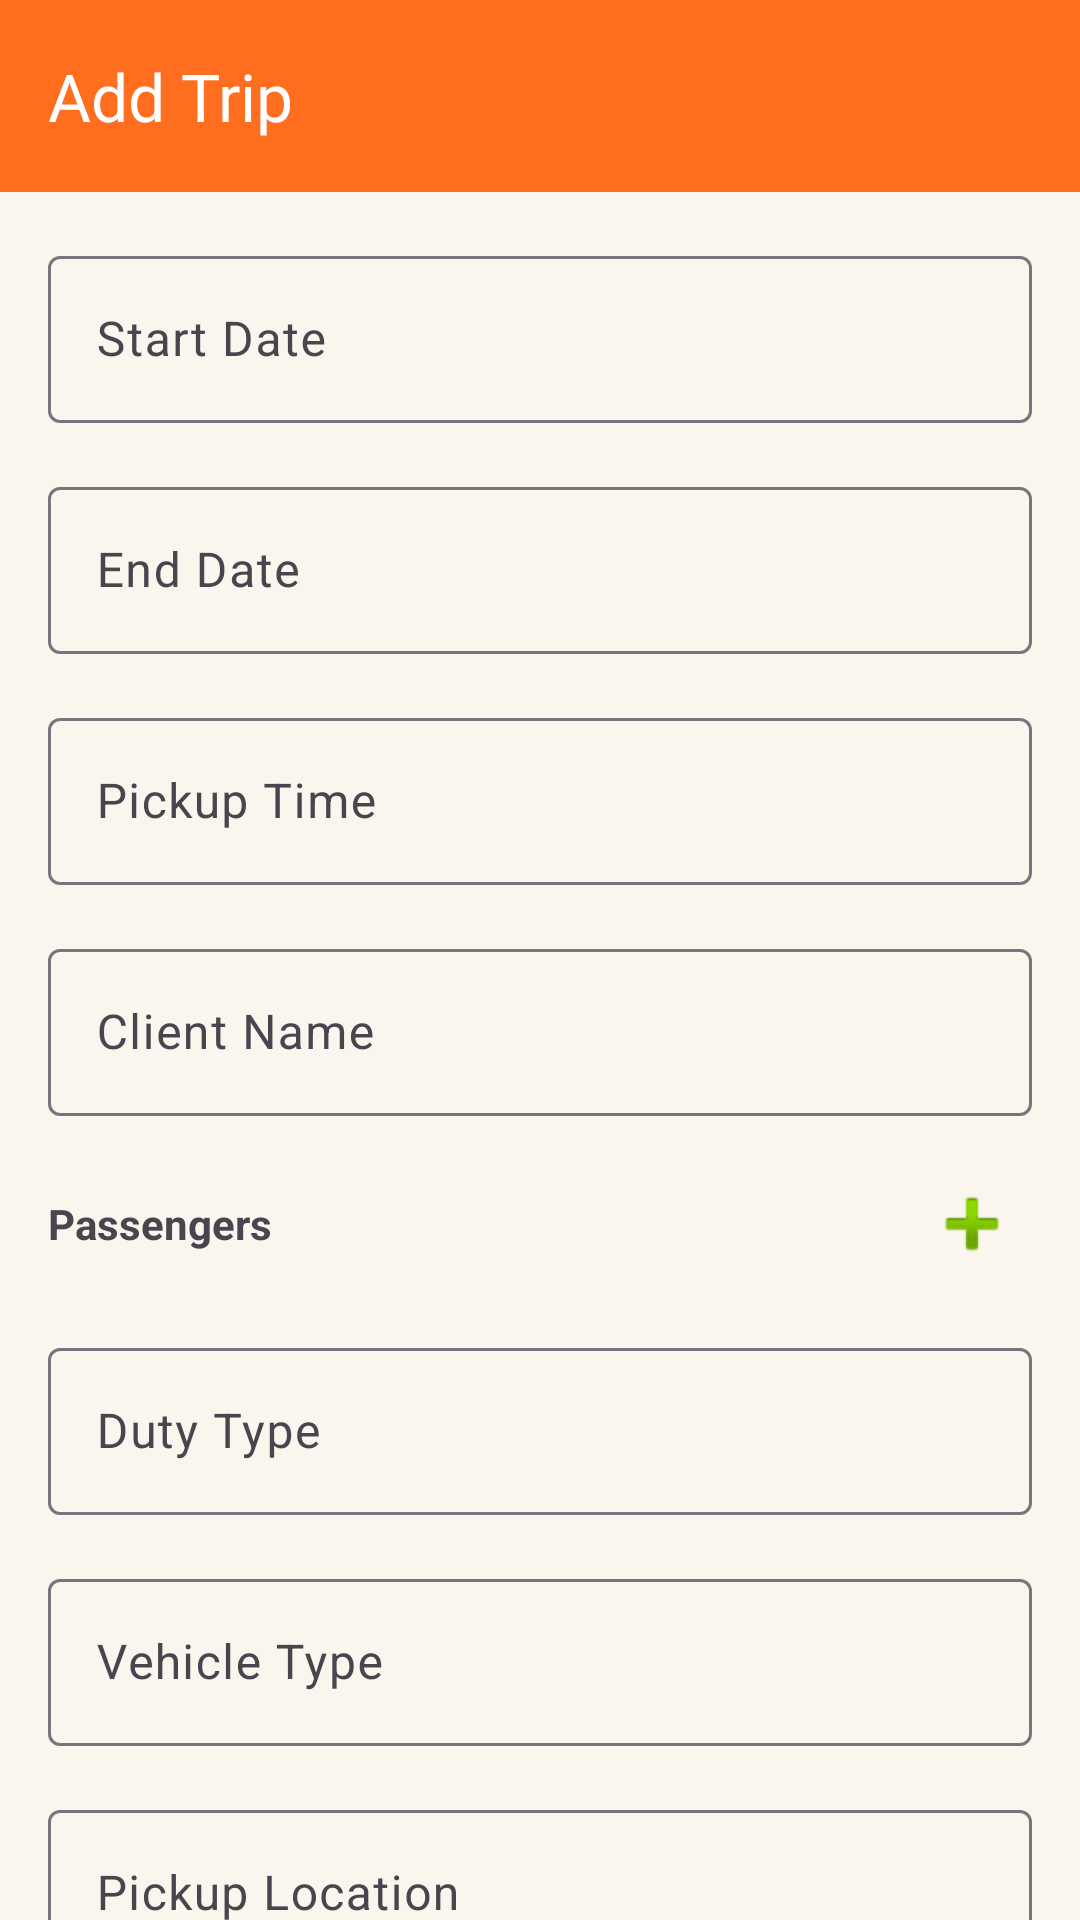

Here is an Android app screen rendered from its layout file. Give the layout XML and the strings, colors and styles it references.
<!-- AndroidManifest.xml: application theme Theme.Tripsheetdriverandroid -->
<!-- res/layout/activity_add_trip.xml -->
<?xml version="1.0" encoding="utf-8"?>
<androidx.coordinatorlayout.widget.CoordinatorLayout
    xmlns:android="http://schemas.android.com/apk/res/android"
    xmlns:app="http://schemas.android.com/apk/res-auto"
    android:id="@+id/rootLayout"
    android:layout_width="match_parent"
    android:layout_height="match_parent"
    android:background="@color/teritoryColor"
    android:fitsSystemWindows="true"
    >

    <com.google.android.material.appbar.AppBarLayout
        android:id="@+id/appBarLayout"
        android:layout_width="match_parent"
        android:layout_height="wrap_content"
        android:background="@color/primaryColor"
        android:fitsSystemWindows="true"
        android:theme="@style/ThemeOverlay.MaterialComponents.Dark.ActionBar"
        app:elevation="0dp"
        app:liftOnScroll="false"
        android:stateListAnimator="@null">

        <com.google.android.material.appbar.MaterialToolbar
            android:id="@+id/toolbar"
            android:layout_width="match_parent"
            android:layout_height="?attr/actionBarSize"
            app:title="Add Trip"
            app:titleTextColor="@android:color/white"
            app:navigationIconTint="@android:color/white" />
    </com.google.android.material.appbar.AppBarLayout>

    <androidx.core.widget.NestedScrollView
        android:layout_width="match_parent"
        android:layout_height="match_parent"
        android:fillViewport="true"
        app:layout_behavior="@string/appbar_scrolling_view_behavior">

        <LinearLayout
            android:layout_width="match_parent"
            android:layout_height="wrap_content"
            android:orientation="vertical"
            android:padding="16dp"
            android:paddingBottom="100dp">

            <com.google.android.material.textfield.TextInputLayout
            style="@style/Widget.Material3.TextInputLayout.OutlinedBox"
            android:hint="Start Date"
            android:layout_width="match_parent"
            android:layout_height="wrap_content">
            <com.google.android.material.textfield.TextInputEditText
                android:id="@+id/etStartDate"
                android:layout_width="match_parent"
                android:layout_height="wrap_content"
                android:focusable="false"
                android:clickable="true"/>
        </com.google.android.material.textfield.TextInputLayout>

            <Space android:layout_width="match_parent" android:layout_height="16dp"/>

            <com.google.android.material.textfield.TextInputLayout
                style="@style/Widget.Material3.TextInputLayout.OutlinedBox"
                android:hint="End Date"
                android:layout_width="match_parent"
                android:layout_height="wrap_content">
                <com.google.android.material.textfield.TextInputEditText
                    android:id="@+id/etEndDate"
                    android:layout_width="match_parent"
                    android:layout_height="wrap_content"
                    android:focusable="false"
                    android:clickable="true"/>
            </com.google.android.material.textfield.TextInputLayout>

            <Space android:layout_width="match_parent" android:layout_height="16dp"/>

            <com.google.android.material.textfield.TextInputLayout
                style="@style/Widget.Material3.TextInputLayout.OutlinedBox"
                android:hint="Pickup Time"
                android:layout_width="match_parent"
                android:layout_height="wrap_content">

                <com.google.android.material.textfield.TextInputEditText
                    android:id="@+id/etPickupTime"
                    android:layout_width="match_parent"
                    android:layout_height="wrap_content"
                    android:focusable="false"
                    android:clickable="true"/>
            </com.google.android.material.textfield.TextInputLayout>

            <Space android:layout_width="match_parent" android:layout_height="16dp"/>

            <com.google.android.material.textfield.TextInputLayout
                style="@style/Widget.Material3.TextInputLayout.OutlinedBox"
                android:hint="Client Name"
                android:layout_width="match_parent"
                android:layout_height="wrap_content">

                <com.google.android.material.textfield.TextInputEditText
                    android:id="@+id/etOrganisation"
                    android:layout_width="match_parent"
                    android:layout_height="wrap_content"
                    android:focusable="false"
                    android:clickable="false"/>
            </com.google.android.material.textfield.TextInputLayout>

            <Space android:layout_width="match_parent" android:layout_height="16dp"/>

            <LinearLayout
                android:layout_width="match_parent"
                android:layout_height="wrap_content"
                android:orientation="horizontal"
                android:gravity="center_vertical">

                <TextView
                    android:layout_width="0dp"
                    android:layout_weight="1"
                    android:layout_height="wrap_content"
                    android:text="Passengers"
                    android:textStyle="bold"/>

                <ImageButton
                    android:id="@+id/btnAddPassenger"
                    android:layout_width="40dp"
                    android:layout_height="40dp"
                    android:src="@android:drawable/ic_input_add"
                    android:background="?attr/selectableItemBackgroundBorderless"/>
            </LinearLayout>

            <LinearLayout
                android:id="@+id/passengerContainer"
                android:orientation="vertical"
                android:layout_width="match_parent"
                android:layout_height="wrap_content"/>

            <Space android:layout_width="match_parent" android:layout_height="16dp"/>

            <com.google.android.material.textfield.TextInputLayout
                style="@style/Widget.Material3.TextInputLayout.OutlinedBox"
                android:hint="Duty Type"
                android:layout_width="match_parent"
                android:layout_height="wrap_content">

                <com.google.android.material.textfield.TextInputEditText
                    android:id="@+id/etDutyType"
                    android:layout_width="match_parent"
                    android:layout_height="wrap_content"
                    android:focusable="false"
                    android:clickable="false"/>
            </com.google.android.material.textfield.TextInputLayout>

            <Space android:layout_width="match_parent" android:layout_height="16dp"/>

            <com.google.android.material.textfield.TextInputLayout
                style="@style/Widget.Material3.TextInputLayout.OutlinedBox"
                android:hint="Vehicle Type"
                android:layout_width="match_parent"
                android:layout_height="wrap_content">

                <com.google.android.material.textfield.TextInputEditText
                    android:id="@+id/etVehicleType"
                    android:layout_width="match_parent"
                    android:layout_height="wrap_content"
                    android:focusable="false"
                    android:clickable="false"/>
            </com.google.android.material.textfield.TextInputLayout>

            <Space android:layout_width="match_parent" android:layout_height="16dp"/>

            <com.google.android.material.textfield.TextInputLayout
                style="@style/Widget.Material3.TextInputLayout.OutlinedBox"
                android:hint="Pickup Location"
                android:layout_width="match_parent"
                android:layout_height="wrap_content">

                <com.google.android.material.textfield.TextInputEditText
                    android:id="@+id/etPickupLocation"
                    android:layout_width="match_parent"
                    android:layout_height="wrap_content"/>
            </com.google.android.material.textfield.TextInputLayout>

            <Space android:layout_width="match_parent" android:layout_height="16dp"/>

            <com.google.android.material.textfield.TextInputLayout
                style="@style/Widget.Material3.TextInputLayout.OutlinedBox"
                android:hint="Drop Location"
                android:layout_width="match_parent"
                android:layout_height="wrap_content">

                <com.google.android.material.textfield.TextInputEditText
                    android:id="@+id/etDropLocation"
                    android:layout_width="match_parent"
                    android:layout_height="wrap_content"/>
            </com.google.android.material.textfield.TextInputLayout>

            <Space android:layout_width="match_parent" android:layout_height="16dp"/>

            <com.google.android.material.textfield.TextInputLayout
                style="@style/Widget.Material3.TextInputLayout.OutlinedBox"
                android:hint="Notes"
                android:layout_width="match_parent"
                android:layout_height="wrap_content">
                <com.google.android.material.textfield.TextInputEditText
                    android:id="@+id/etNotes"
                    android:layout_width="match_parent"
                    android:layout_height="wrap_content"
                    android:gravity="top"
                    android:inputType="textMultiLine"
                    android:minLines="3"/>
            </com.google.android.material.textfield.TextInputLayout>

            <com.google.android.material.button.MaterialButton
                android:id="@+id/btnSubmit"
                android:layout_width="match_parent"
                android:layout_height="60dp"
                android:layout_gravity="bottom"
                android:layout_margin="16dp"
                android:text="Submit Trip"
                android:textAllCaps="true"
                android:insetBottom="0dp"
                android:insetTop="0dp"
                android:textColor="@android:color/white"
                android:backgroundTint="@color/primaryColor"
                app:cornerRadius="12dp"/>

        </LinearLayout>
    </androidx.core.widget.NestedScrollView>

</androidx.coordinatorlayout.widget.CoordinatorLayout>
<!-- resources referenced by this layout -->
<resources>
  <color name="primaryColor">#FF6D1F</color>
  <color name="teritoryColor">#FAF6ED</color>
  <style name="Theme.Tripsheetdriverandroid" parent="Theme.Material3.DayNight.NoActionBar">
  
          
          <item name="colorPrimary">@color/primaryColor</item>
          <item name="colorPrimaryVariant">@color/primaryColor</item>
          <item name="colorOnPrimary">@android:color/white</item>
  
          
          <item name="android:windowBackground">@color/teritoryColor</item>
  
          
          <item name="android:statusBarColor">@color/primaryColor</item>
  
          
          <item name="android:navigationBarColor">@color/teritoryColor</item>
  
      </style>
</resources>
